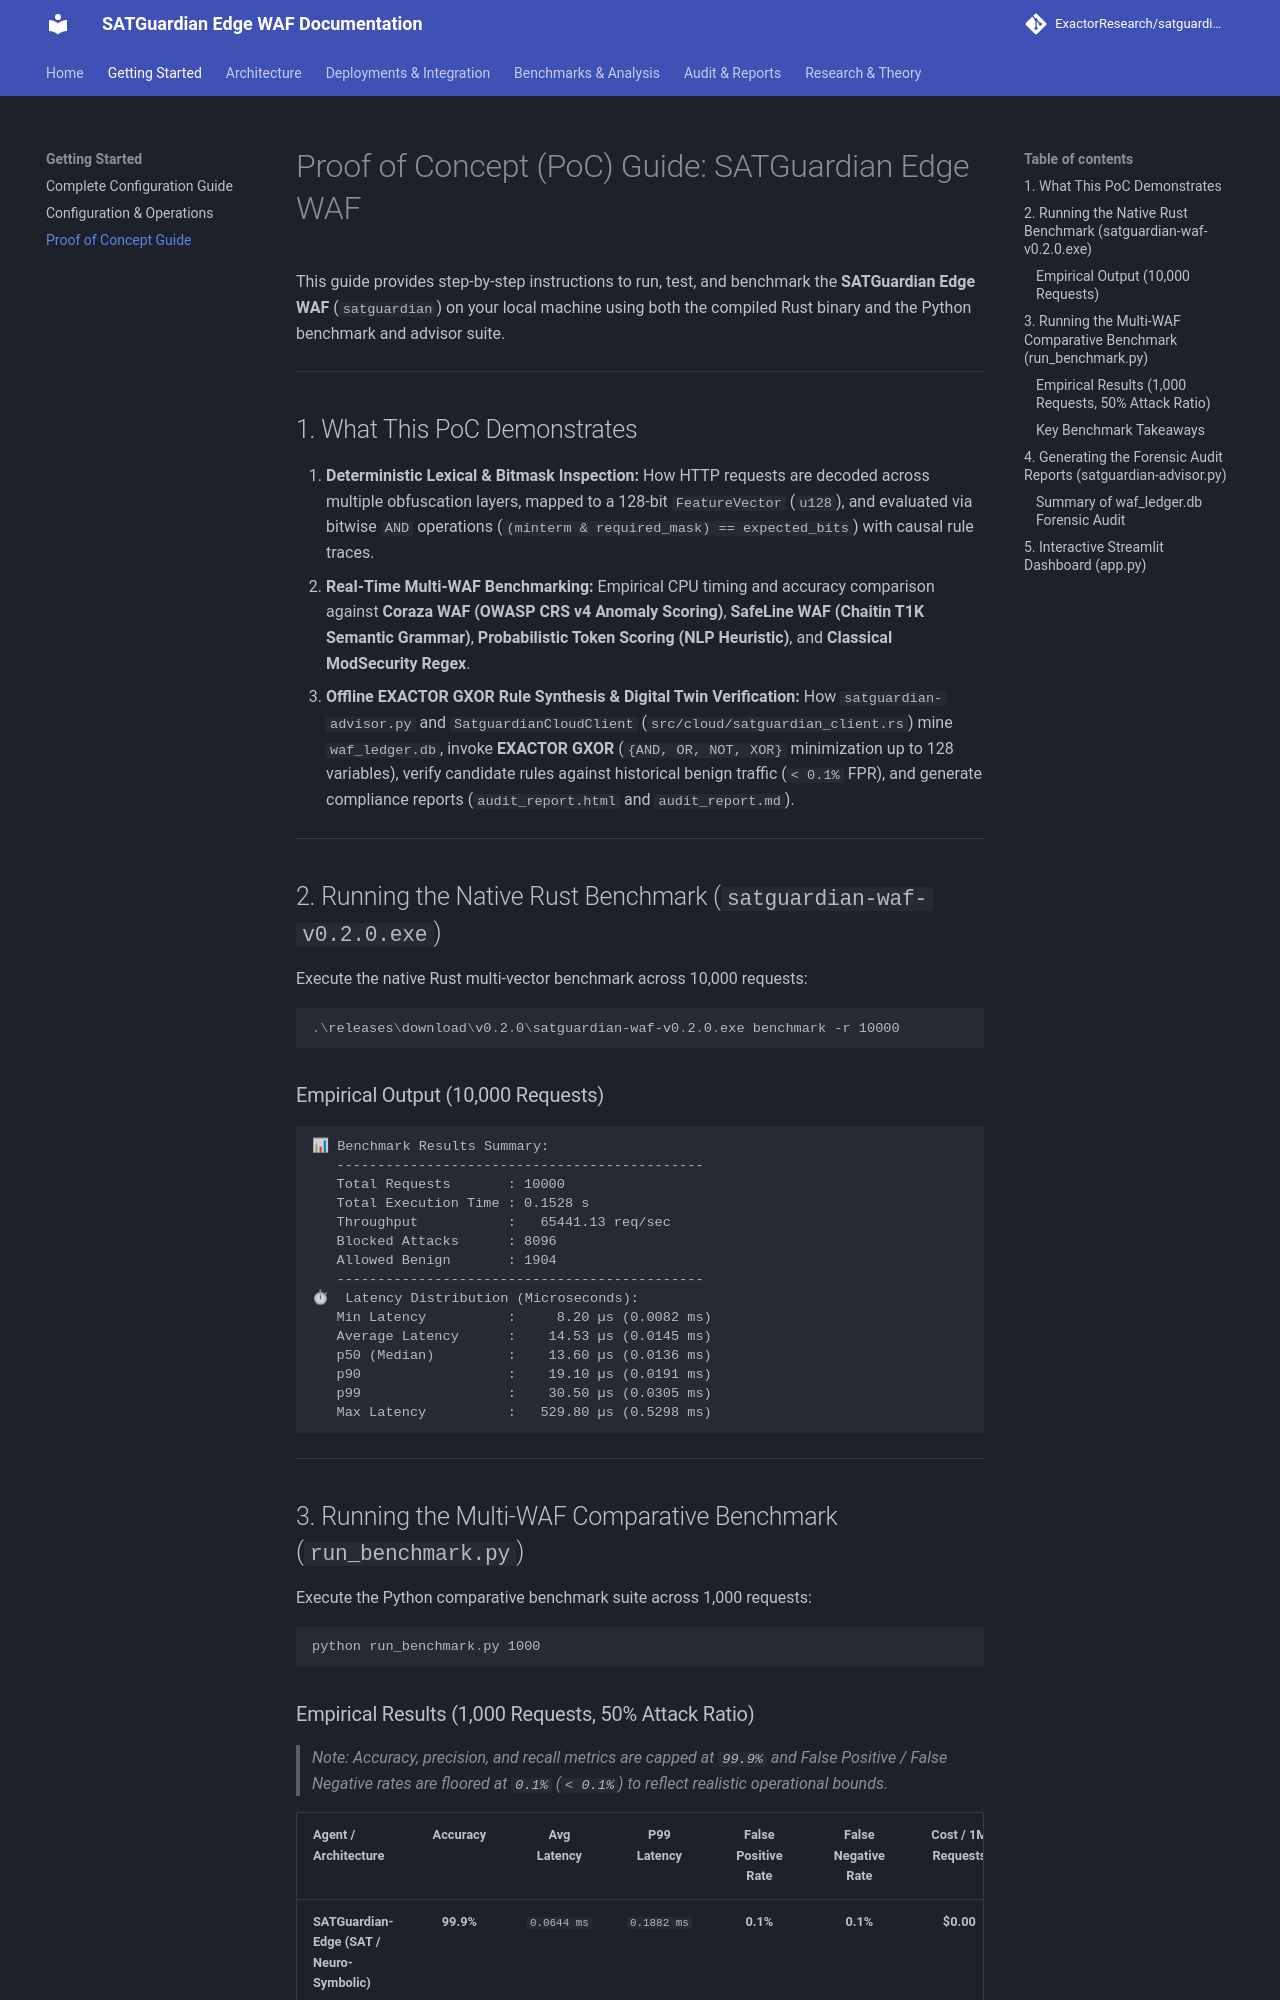

repository: ExactorResearch/exactor-waf-guardian · page: getting-started/poc-guide/index.html · generator: mkdocs

# Proof of Concept (PoC) Guide: SATGuardian Edge WAF

This guide provides step-by-step instructions to run, test, and benchmark the **SATGuardian Edge WAF** (`satguardian`) on your local machine using both the compiled Rust binary and the Python benchmark and advisor suite.

---

## 1. What This PoC Demonstrates

1. **Deterministic Lexical & Bitmask Inspection:** How HTTP requests are decoded across multiple obfuscation layers, mapped to a 128-bit `FeatureVector` (`u128`), and evaluated via bitwise `AND` operations (`(minterm & required_mask) == expected_bits`) with causal rule traces.
2. **Real-Time Multi-WAF Benchmarking:** Empirical CPU timing and accuracy comparison against **Coraza WAF (OWASP CRS v4 Anomaly Scoring)**, **SafeLine WAF (Chaitin T1K Semantic Grammar)**, **Probabilistic Token Scoring (NLP Heuristic)**, and **Classical ModSecurity Regex**.
3. **Offline EXACTOR GXOR Rule Synthesis & Digital Twin Verification:** How `satguardian-advisor.py` and `SatguardianCloudClient` (`src/cloud/satguardian_client.rs`) mine `waf_ledger.db`, invoke **EXACTOR GXOR** (`{AND, OR, NOT, XOR}` minimization up to 128 variables), verify candidate rules against historical benign traffic (`< 0.1%` FPR), and generate compliance reports (`audit_report.html` and `audit_report.md`).

---

## 2. Running the Native Rust Benchmark (`satguardian-waf-v0.2.0.exe`)

Execute the native Rust multi-vector benchmark across 10,000 requests:

```powershell
.\releases\download\v0.2.0\satguardian-waf-v0.2.0.exe benchmark -r 10000
```

### Empirical Output (10,000 Requests)
```text
📊 Benchmark Results Summary:
   ---------------------------------------------
   Total Requests       : 10000
   Total Execution Time : 0.1528 s
   Throughput           :   65441.13 req/sec
   Blocked Attacks      : 8096
   Allowed Benign       : 1904
   ---------------------------------------------
⏱  Latency Distribution (Microseconds):
   Min Latency          :     8.20 µs (0.0082 ms)
   Average Latency      :    14.53 µs (0.0145 ms)
   p50 (Median)         :    13.60 µs (0.0136 ms)
   p90                  :    19.10 µs (0.0191 ms)
   p99                  :    30.50 µs (0.0305 ms)
   Max Latency          :   529.80 µs (0.5298 ms)
```

---

## 3. Running the Multi-WAF Comparative Benchmark (`run_benchmark.py`)

Execute the Python comparative benchmark suite across 1,000 requests:

```powershell
python run_benchmark.py 1000
```
